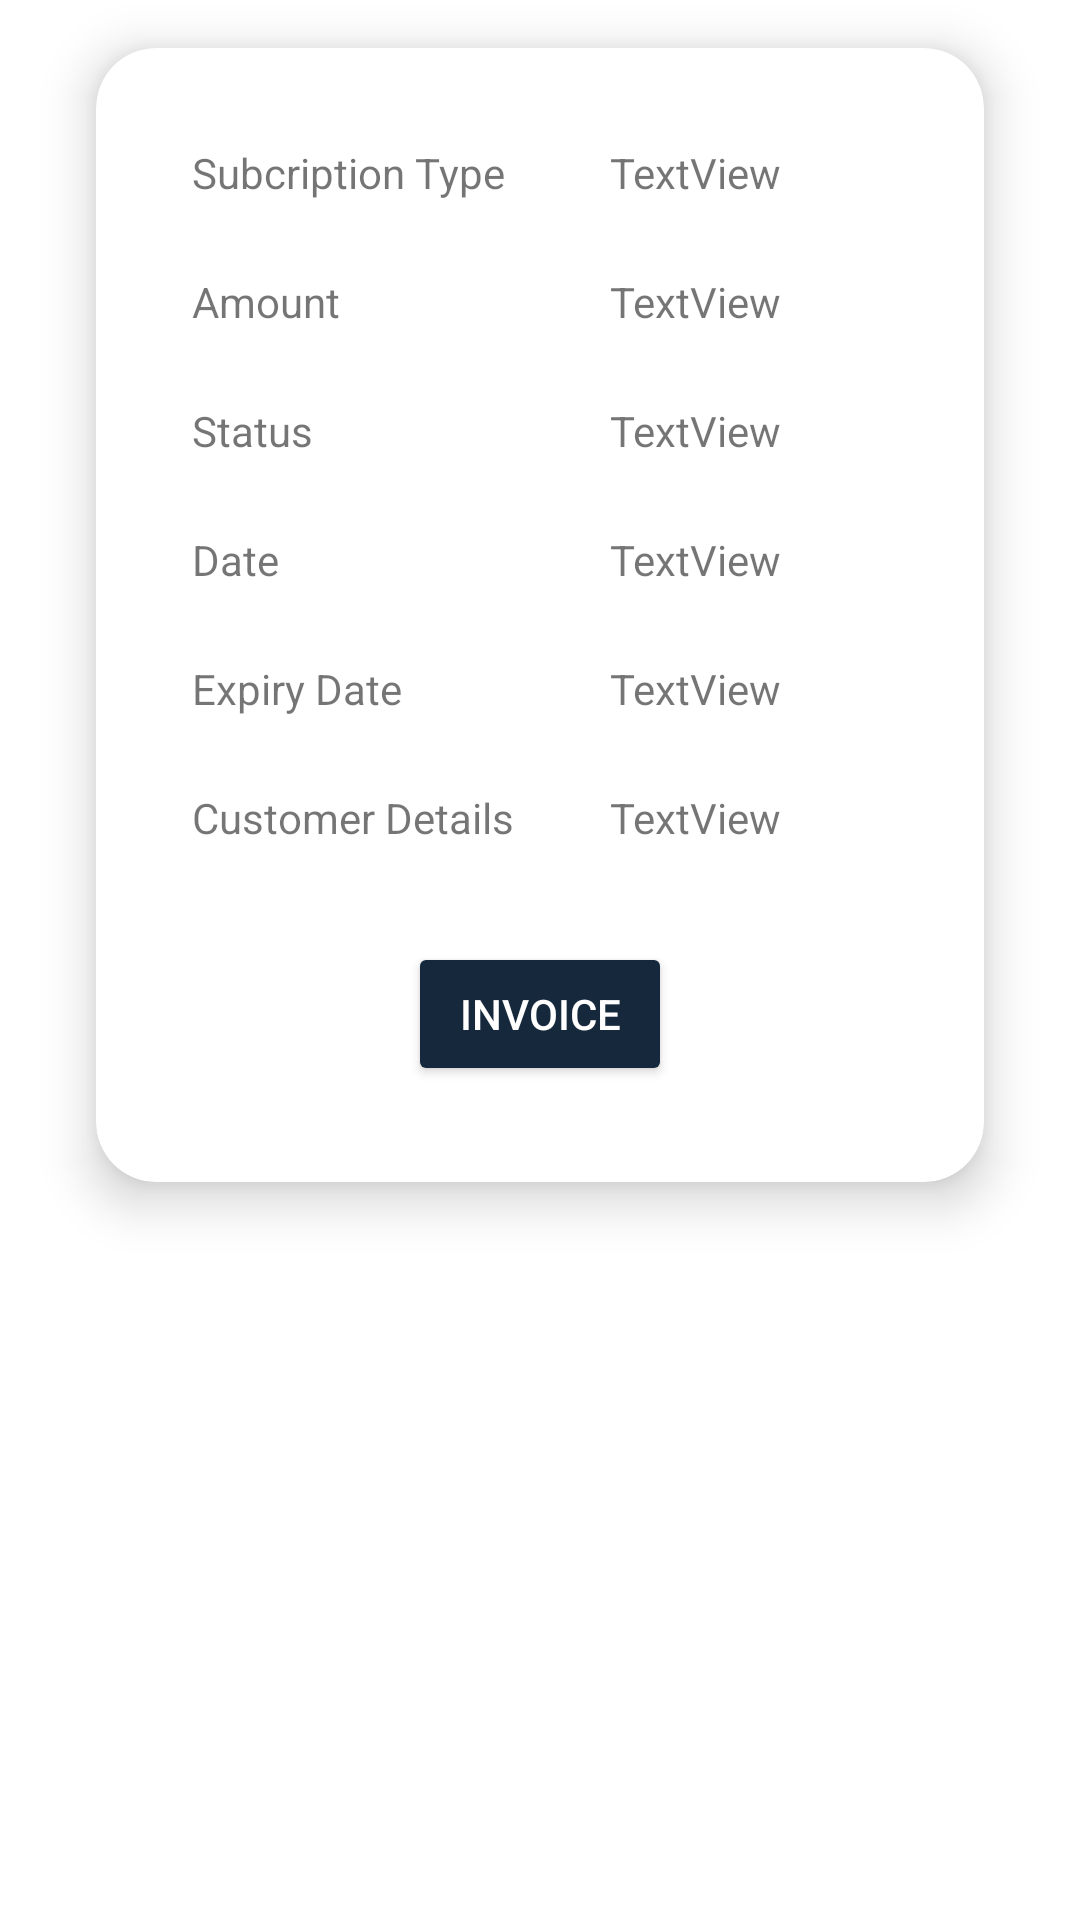

Layout XML and referenced resources for this Android screen:
<!-- AndroidManifest.xml: application theme Theme.COM_SYSTEM -->
<!-- res/layout/activity_custom_view_report.xml -->
<?xml version="1.0" encoding="utf-8"?>
<androidx.constraintlayout.widget.ConstraintLayout xmlns:android="http://schemas.android.com/apk/res/android"
    xmlns:app="http://schemas.android.com/apk/res-auto"
    xmlns:tools="http://schemas.android.com/tools"
    android:layout_width="match_parent"
    android:layout_height="match_parent"
    tools:context=".custom_view_report">

    <androidx.cardview.widget.CardView
        android:layout_width="match_parent"
        android:layout_height="wrap_content"
        android:layout_marginStart="32dp"
        android:layout_marginTop="16dp"
        android:layout_marginEnd="32dp"
        android:elevation="10dp"
        app:cardCornerRadius="20dp"
        app:cardElevation="10dp"
        app:layout_constraintEnd_toEndOf="parent"
        app:layout_constraintStart_toStartOf="parent"
        app:layout_constraintTop_toTopOf="parent">

        <androidx.constraintlayout.widget.ConstraintLayout
            android:layout_width="match_parent"
            android:layout_height="match_parent">

            <TextView
                android:id="@+id/textView27"
                android:layout_width="wrap_content"
                android:layout_height="wrap_content"
                android:layout_marginStart="32dp"
                android:layout_marginTop="32dp"
                android:text="Subcription Type"
                app:layout_constraintStart_toStartOf="parent"
                app:layout_constraintTop_toTopOf="parent" />

            <TextView
                android:id="@+id/textView28"
                android:layout_width="0dp"
                android:layout_height="wrap_content"
                android:layout_marginStart="32dp"
                android:layout_marginTop="32dp"
                android:layout_marginEnd="32dp"
                android:text="TextView"
                app:layout_constraintEnd_toEndOf="parent"
                app:layout_constraintStart_toEndOf="@+id/textView37"
                app:layout_constraintTop_toTopOf="parent" />

            <TextView
                android:id="@+id/textView29"
                android:layout_width="wrap_content"
                android:layout_height="wrap_content"
                android:layout_marginStart="32dp"
                android:layout_marginTop="24dp"
                android:text="Amount"
                app:layout_constraintStart_toStartOf="parent"
                app:layout_constraintTop_toBottomOf="@+id/textView28" />

            <TextView
                android:id="@+id/textView30"
                android:layout_width="0dp"
                android:layout_height="wrap_content"
                android:layout_marginStart="32dp"
                android:layout_marginTop="24dp"
                android:layout_marginEnd="32dp"
                android:text="TextView"
                app:layout_constraintEnd_toEndOf="parent"
                app:layout_constraintStart_toEndOf="@+id/textView37"
                app:layout_constraintTop_toBottomOf="@+id/textView28" />

            <TextView
                android:id="@+id/textView31"
                android:layout_width="wrap_content"
                android:layout_height="wrap_content"
                android:layout_marginStart="32dp"
                android:layout_marginTop="24dp"
                android:text="Status"
                app:layout_constraintStart_toStartOf="parent"
                app:layout_constraintTop_toBottomOf="@+id/textView30" />

            <TextView
                android:id="@+id/textView32"
                android:layout_width="0dp"
                android:layout_height="wrap_content"
                android:layout_marginStart="32dp"
                android:layout_marginTop="24dp"
                android:layout_marginEnd="32dp"
                android:text="TextView"
                app:layout_constraintEnd_toEndOf="parent"
                app:layout_constraintStart_toEndOf="@+id/textView37"
                app:layout_constraintTop_toBottomOf="@+id/textView30" />

            <TextView
                android:id="@+id/textView33"
                android:layout_width="wrap_content"
                android:layout_height="wrap_content"
                android:layout_marginStart="32dp"
                android:layout_marginTop="24dp"
                android:text="Date"
                app:layout_constraintStart_toStartOf="parent"
                app:layout_constraintTop_toBottomOf="@+id/textView32" />

            <TextView
                android:id="@+id/textView34"
                android:layout_width="0dp"
                android:layout_height="wrap_content"
                android:layout_marginStart="32dp"
                android:layout_marginTop="24dp"
                android:layout_marginEnd="32dp"
                android:text="TextView"
                app:layout_constraintEnd_toEndOf="parent"
                app:layout_constraintStart_toEndOf="@+id/textView37"
                app:layout_constraintTop_toBottomOf="@+id/textView32" />

            <TextView
                android:id="@+id/textView35"
                android:layout_width="wrap_content"
                android:layout_height="wrap_content"
                android:layout_marginStart="32dp"
                android:layout_marginTop="24dp"
                android:text="Expiry Date"
                app:layout_constraintStart_toStartOf="parent"
                app:layout_constraintTop_toBottomOf="@+id/textView34" />

            <TextView
                android:id="@+id/textView36"
                android:layout_width="0dp"
                android:layout_height="wrap_content"
                android:layout_marginStart="32dp"
                android:layout_marginTop="24dp"
                android:layout_marginEnd="32dp"
                android:text="TextView"
                app:layout_constraintEnd_toEndOf="parent"
                app:layout_constraintStart_toEndOf="@+id/textView37"
                app:layout_constraintTop_toBottomOf="@+id/textView34" />

            <TextView
                android:id="@+id/textView37"
                android:layout_width="wrap_content"
                android:layout_height="wrap_content"
                android:layout_marginStart="32dp"
                android:layout_marginTop="24dp"
                android:text="Customer Details"
                app:layout_constraintStart_toStartOf="parent"
                app:layout_constraintTop_toBottomOf="@+id/textView36" />

            <TextView
                android:id="@+id/textView38"
                android:layout_width="0dp"
                android:layout_height="wrap_content"
                android:layout_marginStart="32dp"
                android:layout_marginTop="24dp"
                android:layout_marginEnd="32dp"
                android:text="TextView"
                app:layout_constraintEnd_toEndOf="parent"
                app:layout_constraintStart_toEndOf="@+id/textView37"
                app:layout_constraintTop_toBottomOf="@+id/textView36" />

            <Button
                android:id="@+id/button7"
                android:layout_width="wrap_content"
                android:layout_height="wrap_content"
                android:layout_marginStart="32dp"
                android:layout_marginTop="32dp"
                android:layout_marginEnd="32dp"
                android:layout_marginBottom="32dp"
                android:backgroundTint="#15283c"
                android:text="Invoice"
                android:textColor="@color/white"
                app:layout_constraintBottom_toBottomOf="parent"
                app:layout_constraintEnd_toEndOf="parent"
                app:layout_constraintStart_toStartOf="parent"
                app:layout_constraintTop_toBottomOf="@+id/textView38" />
        </androidx.constraintlayout.widget.ConstraintLayout>
    </androidx.cardview.widget.CardView>

</androidx.constraintlayout.widget.ConstraintLayout>
<!-- resources referenced by this layout -->
<resources>
  <color name="white">#FFFFFFFF</color>
  <style name="Theme.COM_SYSTEM" parent="Theme.MaterialComponents.DayNight.DarkActionBar">
          
          <item name="colorPrimary">@color/purple_500</item>
          <item name="colorPrimaryVariant">@color/purple_700</item>
          <item name="colorOnPrimary">@color/white</item>
          
          <item name="colorSecondary">@color/teal_200</item>
          <item name="colorSecondaryVariant">@color/teal_700</item>
          <item name="colorOnSecondary">@color/black</item>
          
          <item name="android:statusBarColor">?attr/colorPrimaryVariant</item>
          
      </style>
  <color name="purple_500">#15283c</color>
  <color name="purple_700">#15283c</color>
  <color name="teal_200">#15283c</color>
  <color name="teal_700">#15283c</color>
  <color name="black">#FF000000</color>
</resources>
